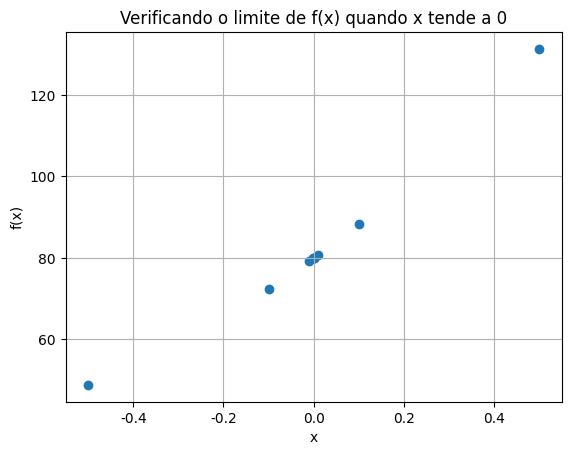

Source code (Python):
import matplotlib as mpl
import matplotlib.pyplot as plt

def f ( x ):
  return ( ( 2 + x ) ** 5 - 32 ) / x

x = [ 0.5, 0.1, 0.01, 0.001, 0.0001, -0.0001, -0.001, -0.01, -0.1, -0.5 ]
y = []

for i in range( len( x ) ):
  y.append( f ( x[ i ] ) )

print( 'x      | y = f(x)' )
print( '-----------------' )

for i in range( len( x ) ):
  print( '{:.4f} | {:.6f}'.format( x[ i ], y[ i ] ) )

mpl.rcParams.update({
  'font.family': 'Times New Roman',
  'font.size': 10
})

plt.scatter( x, y )
plt.title( 'Verificando o limite de f(x) quando x tende a 0' )
plt.ylabel( 'f(x)' )
plt.xlabel( 'x' )
plt.grid()
plt.show()